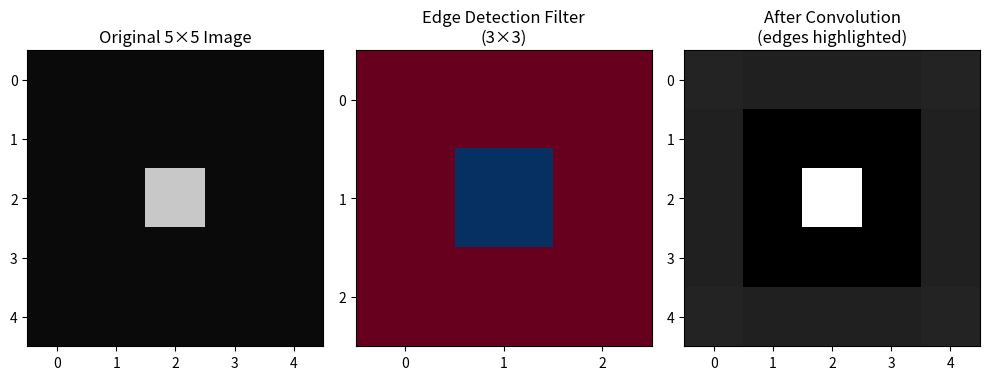

This figure's Python source:
# ============================================
# PART 1: MORNING - WHY CNNs? (30 min)
# ============================================

print("\n" + "=" * 60)
print("MORNING PART 1: THE IMAGE PROBLEM")
print("=" * 60)

"""
WHY IMAGES NEED CNNs
File: why_cnns.py

THE PROBLEM WITH RAW PIXELS:
  A 224×224 color image has 224 × 224 × 3 = 150,528 numbers.
  If you connected every pixel to every neuron (like a normal neural network):
    - First layer would have 150,528 × 512 ≈ 77 million weights
    - Too many to train, too much memory, overfits easily
  
THE CNN SOLUTION:
  - Same filter slides across entire image (shares weights)
  - Dramatically reduces parameters
  - Detects patterns regardless of position (translation invariance)
"""

import numpy as np
import matplotlib.pyplot as plt
from scipy.signal import convolve2d

print("=" * 50)
print("IMAGE AS NUMBERS")
print("=" * 50)

# Create a tiny 5x5 grayscale image (values 0-255)
image = np.array([
    [10, 10, 10, 10, 10],
    [10, 10, 10, 10, 10],
    [10, 10, 200, 10, 10],   # bright spot in center
    [10, 10, 10, 10, 10],
    [10, 10, 10, 10, 10]
])

print("Tiny 5x5 image (grayscale, 0-255):")
print(image)

# QUESTION: How would a normal neural network process this?
# ANSWER: Flatten to 25 numbers, losing all spatial structure

flattened = image.flatten()
print(f"\nFlattened to 1D: {flattened}")
print("Spatial information (pixel positions) is now lost!")

# QUESTION: How does a CNN preserve spatial information?
# ANSWER: Keeps 2D structure, slides filters across it

print("\n" + "=" * 50)
print("WHY CNNS WORK")
print("=" * 50)

print("""
Property 1: LOCAL CONNECTIVITY
  - Each neuron only looks at a small region (e.g., 3×3 pixels)
  - Captures local patterns (edges, corners, textures)

Property 2: WEIGHT SHARING
  - Same filter slides across entire image
  - Detects same pattern anywhere in image
  - Example: Edge detector works on top-left AND bottom-right

Property 3: TRANSLATION INVARIANCE
  - Cat left of image = same as cat right of image
  - Pooling layers help achieve this

Property 4: HIERARCHICAL FEATURES
  - First layers: edges, corners
  - Middle layers: textures, patterns (eyes, wheels)
  - Final layers: complete objects (faces, cars)
""")

# Create a simple visual of convolution
plt.figure(figsize=(10, 4))

# Original image
plt.subplot(1, 3, 1)
plt.imshow(image, cmap='gray', vmin=0, vmax=255)
plt.title('Original 5×5 Image')
plt.xticks(range(5))
plt.yticks(range(5))

# Add a simple filter visualization
filter_vis = np.array([
    [-1, -1, -1],
    [-1,  8, -1],
    [-1, -1, -1]
])

plt.subplot(1, 3, 2)
plt.imshow(filter_vis, cmap='RdBu', vmin=-1, vmax=1)
plt.title('Edge Detection Filter\n(3×3)')
plt.xticks(range(3))
plt.yticks(range(3))

# Convolved result
convolved = convolve2d(image, filter_vis, mode='same')
plt.subplot(1, 3, 3)
plt.imshow(convolved, cmap='gray')
plt.title('After Convolution\n(edges highlighted)')
plt.xticks(range(5))
plt.yticks(range(5))

plt.tight_layout()
plt.show()

print("\nObserve: The bright spot (200) created a strong response in the convolved image.")
print("The filter detected that this pixel is different from its neighbors.")
